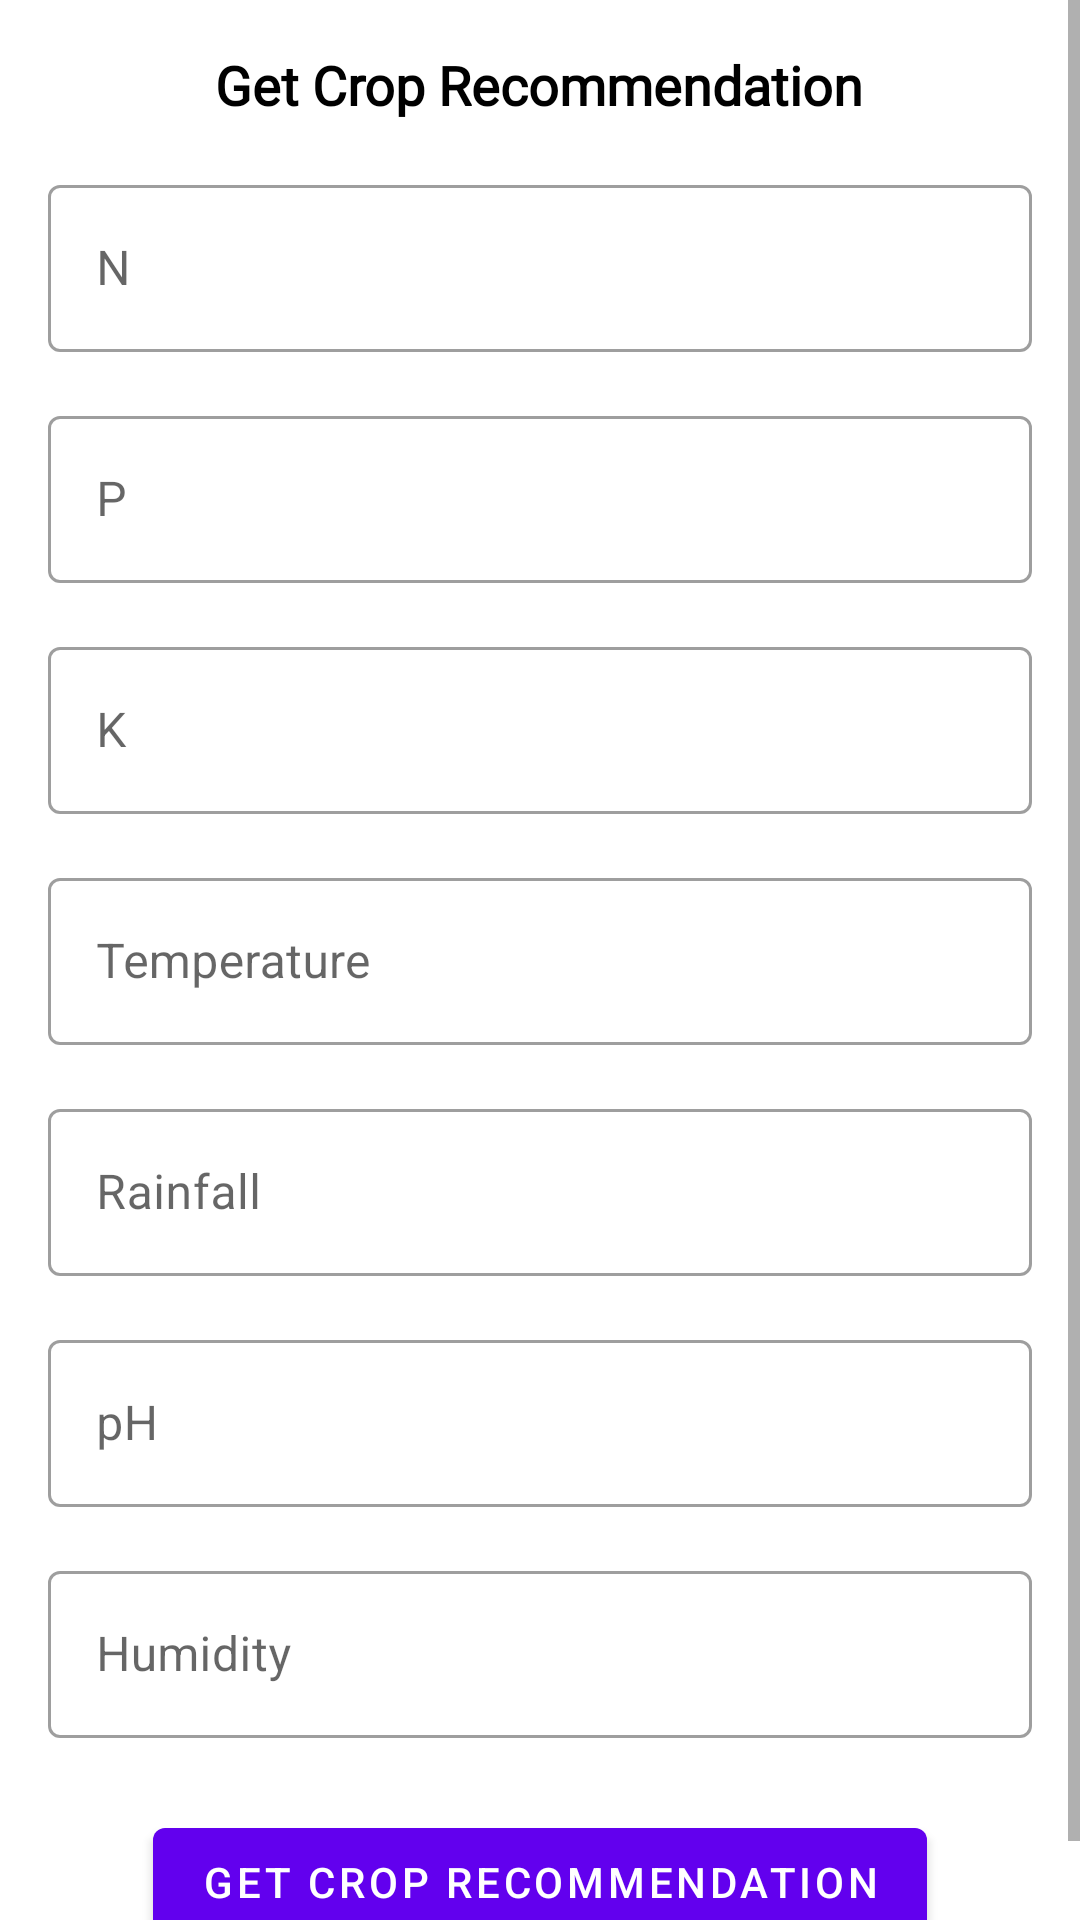

This screen was rendered from an Android layout file. Write that file and the resources it references.
<!-- AndroidManifest.xml: application theme Theme.IntelKisanMadad -->
<!-- res/layout/activity_crop_recommendation.xml -->
<?xml version="1.0" encoding="utf-8"?>
<ScrollView xmlns:android="http://schemas.android.com/apk/res/android"
    xmlns:app="http://schemas.android.com/apk/res-auto"
    xmlns:tools="http://schemas.android.com/tools"
    android:layout_width="match_parent"
    android:layout_height="match_parent"
    tools:context=".CropRecommendationActivity">

    <LinearLayout
        android:layout_width="match_parent"
        android:layout_height="wrap_content"
        android:orientation="vertical"
        android:padding="16dp">

        <TextView
            android:id="@+id/textViewTitle"
            android:layout_width="wrap_content"
            android:layout_height="wrap_content"
            android:text="Get Crop Recommendation"
            android:textSize="18sp"
            android:textColor="@color/black"
            android:fontFamily="@font/lexend"
            android:textStyle="bold"
            android:gravity="center"
            android:layout_gravity="center"
            android:layout_marginBottom="16dp" />

        <com.google.android.material.textfield.TextInputLayout
            android:layout_width="match_parent"
            style="@style/Widget.MaterialComponents.TextInputLayout.OutlinedBox"
            android:layout_height="wrap_content"
            android:hint="N">

            <com.google.android.material.textfield.TextInputEditText
                android:id="@+id/editTextN"
                android:layout_width="match_parent"
                android:layout_height="wrap_content" />
        </com.google.android.material.textfield.TextInputLayout>

        <com.google.android.material.textfield.TextInputLayout
            android:layout_width="match_parent"
            android:layout_height="wrap_content"
            android:hint="P"
            style="@style/Widget.MaterialComponents.TextInputLayout.OutlinedBox"
            android:layout_marginTop="16dp">

            <com.google.android.material.textfield.TextInputEditText
                android:id="@+id/editTextP"
                android:layout_width="match_parent"
                android:layout_height="wrap_content" />
        </com.google.android.material.textfield.TextInputLayout>

        <com.google.android.material.textfield.TextInputLayout
            android:layout_width="match_parent"
            android:layout_height="wrap_content"
            android:hint="K"
            style="@style/Widget.MaterialComponents.TextInputLayout.OutlinedBox"
            android:layout_marginTop="16dp">

            <com.google.android.material.textfield.TextInputEditText
                android:id="@+id/editTextK"
                android:layout_width="match_parent"
                android:layout_height="wrap_content" />
        </com.google.android.material.textfield.TextInputLayout>

        <com.google.android.material.textfield.TextInputLayout
            android:layout_width="match_parent"
            android:layout_height="wrap_content"
            android:hint="Temperature"
            style="@style/Widget.MaterialComponents.TextInputLayout.OutlinedBox"
            android:layout_marginTop="16dp">

            <com.google.android.material.textfield.TextInputEditText
                android:id="@+id/editTextTemperature"
                android:layout_width="match_parent"
                android:layout_height="wrap_content" />
        </com.google.android.material.textfield.TextInputLayout>

        <com.google.android.material.textfield.TextInputLayout
            android:layout_width="match_parent"
            android:layout_height="wrap_content"
            android:hint="Rainfall"
            style="@style/Widget.MaterialComponents.TextInputLayout.OutlinedBox"
            android:layout_marginTop="16dp">

            <com.google.android.material.textfield.TextInputEditText
                android:id="@+id/editTextRainfall"
                android:layout_width="match_parent"
                android:layout_height="wrap_content" />
        </com.google.android.material.textfield.TextInputLayout>

        <com.google.android.material.textfield.TextInputLayout
            android:layout_width="match_parent"
            android:layout_height="wrap_content"
            android:hint="pH"
            style="@style/Widget.MaterialComponents.TextInputLayout.OutlinedBox"
            android:layout_marginTop="16dp">

            <com.google.android.material.textfield.TextInputEditText
                android:id="@+id/editTextPh"
                android:layout_width="match_parent"
                android:layout_height="wrap_content" />
        </com.google.android.material.textfield.TextInputLayout>

        <com.google.android.material.textfield.TextInputLayout
            android:layout_width="match_parent"
            android:layout_height="wrap_content"
            android:hint="Humidity"
            style="@style/Widget.MaterialComponents.TextInputLayout.OutlinedBox"
            android:layout_marginTop="16dp">

            <com.google.android.material.textfield.TextInputEditText
                android:id="@+id/editTextHumidity"
                android:layout_width="match_parent"
                android:layout_height="wrap_content" />
        </com.google.android.material.textfield.TextInputLayout>

        <com.google.android.material.button.MaterialButton
            android:id="@+id/buttonPredict"
            android:layout_width="wrap_content"
            android:layout_height="wrap_content"
            android:text="Get Crop Recommendation"
            android:layout_gravity="center"
            android:layout_marginTop="24dp" />













    </LinearLayout>
</ScrollView>
<!-- resources referenced by this layout -->
<resources>
  <color name="black">#FF000000</color>
  <style name="Theme.IntelKisanMadad" parent="Theme.MaterialComponents.DayNight.NoActionBar">
          
          <item name="colorPrimary">@color/purple_500</item>
          <item name="colorPrimaryVariant">@color/purple_700</item>
          <item name="colorOnPrimary">@color/white</item>
          
          <item name="colorSecondary">@color/teal_200</item>
          <item name="colorSecondaryVariant">@color/teal_700</item>
          <item name="colorOnSecondary">@color/black</item>
          
          <item name="android:statusBarColor">?attr/colorPrimaryVariant</item>
          
      </style>
  <color name="purple_500">#FF6200EE</color>
  <color name="purple_700">#FF3700B3</color>
  <color name="white">#FFFFFFFF</color>
  <color name="teal_200">#FF03DAC5</color>
  <color name="teal_700">#FF018786</color>
</resources>
